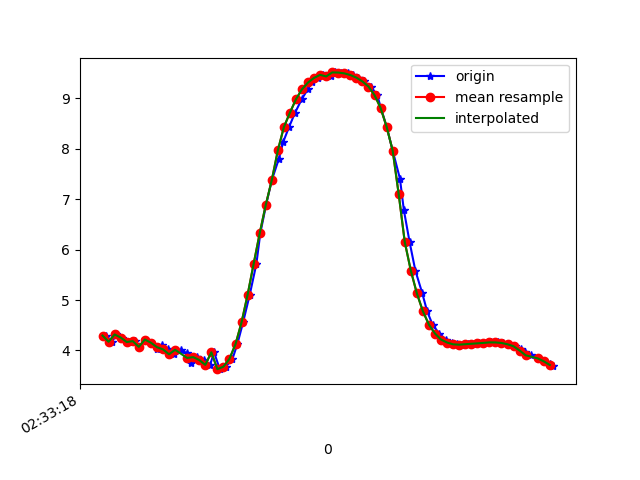

Values plotted in this chart, from the file beside it:
1617849198331, 544841899207078, 4.295327, -2.0986872, 8.554864
1617849198352, 544841918437848, 4.172, -2.098, 8.616
1617849198365, 544841937668618, 4.318, -2.105, 8.542
1617849198385, 544841956899388, 4.256, -2.085, 8.578
1617849198406, 544841976130158, 4.167, -2.195, 8.594
1617849198428, 544841995360928, 4.186, -2.17, 8.591
1617849198441, 544842014591698, 4.071, -2.176, 8.645
1617849198461, 544842033822468, 4.217, -2.222, 8.563
1617849198480, 544842053053238, 4.154, -2.205, 8.598
1617849198501, 544842072284008, 4.022, -2.256, 8.647
1617849198518, 544842091514778, 4.109, -2.253, 8.607
1617849198536, 544842110745548, 4.022, -2.22, 8.657
1617849198556, 544842129976318, 3.924, -2.303, 8.68
1617849198579, 544842149207088, 4.014, -2.307, 8.638
1617849198600, 544842168437858, 3.942, -2.315, 8.669
1617849198614, 544842187668628, 3.761, -2.4, 8.726
1617849198632, 544842206899398, 3.868, -2.429, 8.671
1617849198655, 544842226130168, 3.811, -2.44, 8.693
1617849198676, 544842245360938, 3.714, -2.436, 8.735
1617849198689, 544842264591708, 3.964, -2.457, 8.619
1617849198708, 544842283822478, 3.629, -2.31, 8.805
1617849198728, 544842303053248, 3.679, -2.165, 8.821
1617849198750, 544842322284018, 3.834, -1.941, 8.807
1617849198766, 544842341514788, 4.126, -1.687, 8.728
1617849198785, 544842360745558, 4.559, -1.481, 8.548
1617849198807, 544842379976328, 5.106, -1.34, 8.257
1617849198829, 544842399207098, 5.718, -1.22, 7.865
1617849198842, 544842418563836, 6.325, -1.069, 7.409
1617849198861, 544842437794606, 6.886, -0.879, 6.918
1617849198880, 544842457025376, 7.379, -0.6716, 6.414
1617849198903, 544842476256146, 7.795, -0.4609, 5.922
1617849198918, 544842495486916, 8.141, -0.2664, 5.45
1617849198937, 544842514717686, 8.432, -0.1222, 4.993
1617849198957, 544842533948456, 8.717, -0.005189, 4.479
1617849198979, 544842553179226, 8.984, 0.1947, 3.911
1617849198999, 544842572409996, 9.182, 0.4575, 3.395
1617849199012, 544842591640766, 9.317, 0.708, 2.956
1617849199032, 544842610871536, 9.408, 0.91, 2.588
1617849199051, 544842630102306, 9.468, 1.065, 2.294
1617849199076, 544842649333076, 9.436, 1.257, 2.326
1617849199089, 544842668563846, 9.516, 1.277, 1.963
1617849199108, 544842687794616, 9.514, 1.339, 1.934
1617849199131, 544842707025386, 9.498, 1.362, 1.995
1617849199150, 544842726256156, 9.464, 1.344, 2.159
1617849199165, 544842745486926, 9.413, 1.294, 2.401
1617849199184, 544842764717696, 9.337, 1.216, 2.716
1617849199207, 544842783948466, 9.236, 1.047, 3.106
1617849199229, 544842803179236, 9.065, 0.7813, 3.64
1617849199241, 544842822410006, 8.812, 0.4264, 4.268
1617849199260, 544842841640776, 8.439, 0.06299, 4.983
1617849199280, 544842860871546, 7.965, -0.2623, 5.703
1617849199304, 544842880102316, 7.41, -0.5943, 6.386
1617849199317, 544842899333086, 6.785, -0.8736, 7.017
1617849199336, 544842918563856, 6.152, -1.087, 7.551
1617849199355, 544842937794626, 5.586, -1.301, 7.946
1617849199378, 544842957025396, 5.134, -1.58, 8.197
1617849199394, 544842976256166, 4.778, -1.864, 8.351
1617849199412, 544842995486936, 4.511, -2.034, 8.459
1617849199434, 544843014717706, 4.336, -2.092, 8.536
1617849199457, 544843033948476, 4.216, -2.457, 8.499
1617849199475, 544843053179246, 4.157, -2.123, 8.617
... 18 more rows
